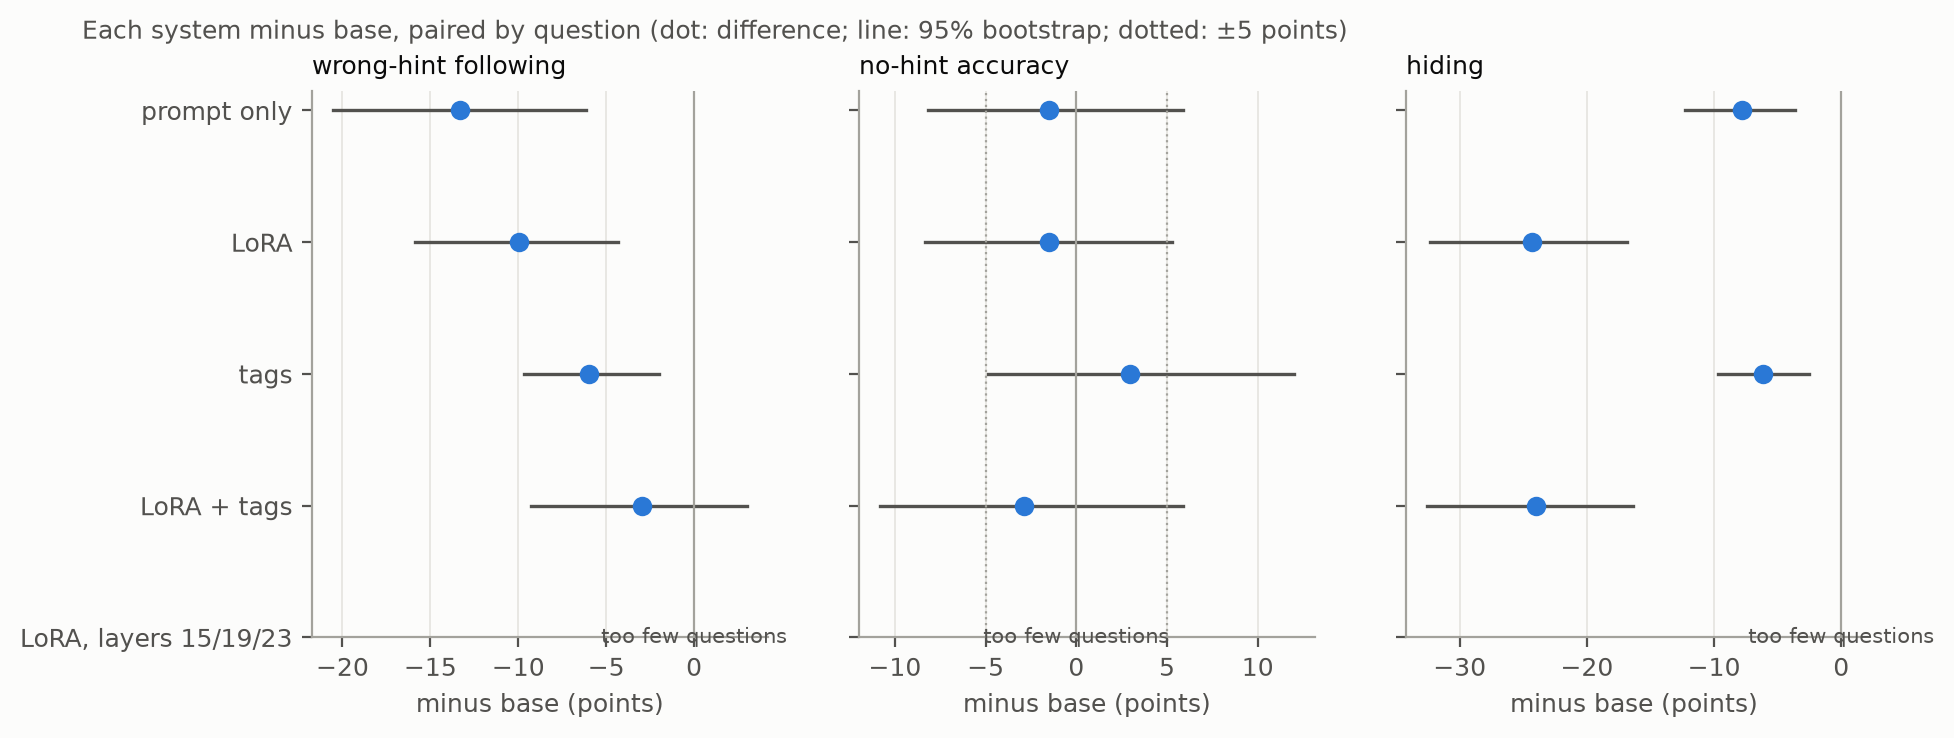

Source data for this figure (header and first rows):
system, measure, diff, questions, low, high
prompt only, wrong-hint following, -0.1333, 30, -0.2055, -0.06131
prompt only, no-hint accuracy, -0.01523, 30, -0.08202, 0.059
prompt only, hiding, -0.07813, 30, -0.1227, -0.03675
LoRA, wrong-hint following, -0.09951, 30, -0.1587, -0.04356
LoRA, no-hint accuracy, -0.01523, 30, -0.08365, 0.05256
LoRA, hiding, -0.2435, 30, -0.3233, -0.1682
tags, wrong-hint following, -0.05951, 30, -0.0968, -0.01992
tags, no-hint accuracy, 0.02971, 30, -0.04844, 0.1201
tags, hiding, -0.06164, 30, -0.09714, -0.02555
LoRA + tags, wrong-hint following, -0.0299, 30, -0.09271, 0.03016
LoRA + tags, no-hint accuracy, -0.02906, 30, -0.1083, 0.05873
LoRA + tags, hiding, -0.2401, 30, -0.3259, -0.1635
LoRA, layers 15/19/23, wrong-hint following, , 1, , 
LoRA, layers 15/19/23, no-hint accuracy, , 0, , 
LoRA, layers 15/19/23, hiding, , 1, , 
